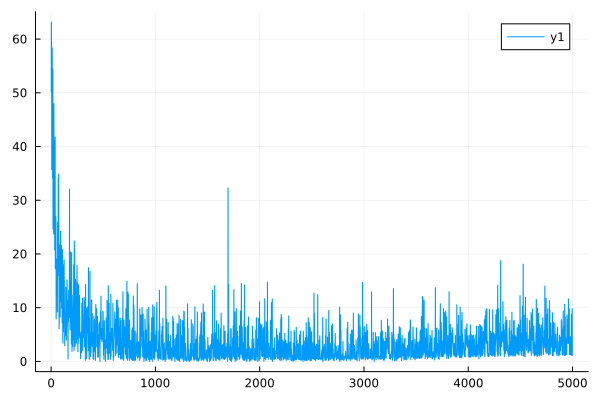

The table this chart was drawn from, first rows:
0	50.293821496957236
1	50.38
2	63.08
3	63.18
4	58.67
5	58.79
6	35.7
7	35.78
8	42.01
9	42.1
10	58.25
11	58.35
12	50.3
13	50.38
14	34.09
15	34.15
16	54.33
17	54.38
18	24.66
19	24.7
20	35.98
21	36.02
22	26
23	26.04
24	23.72
25	23.75
26	47.99
27	48
28	34.15
29	34.18
30	40.94
31	40.97
32	36.3
33	36.32
34	20.77
35	20.79
36	26.55
37	26.57
38	41.73
39	41.75
40	17.25
41	17.28
42	20.04
43	20.06
44	26.94
45	26.95
46	26
47	26.01
48	7.927
49	7.939
50	16.53
51	16.55
52	18.27
53	18.29
54	19.09
55	19.1
56	15.8
57	15.81
58	13.1
59	13.11
60	9.179
... 4,940 more rows
